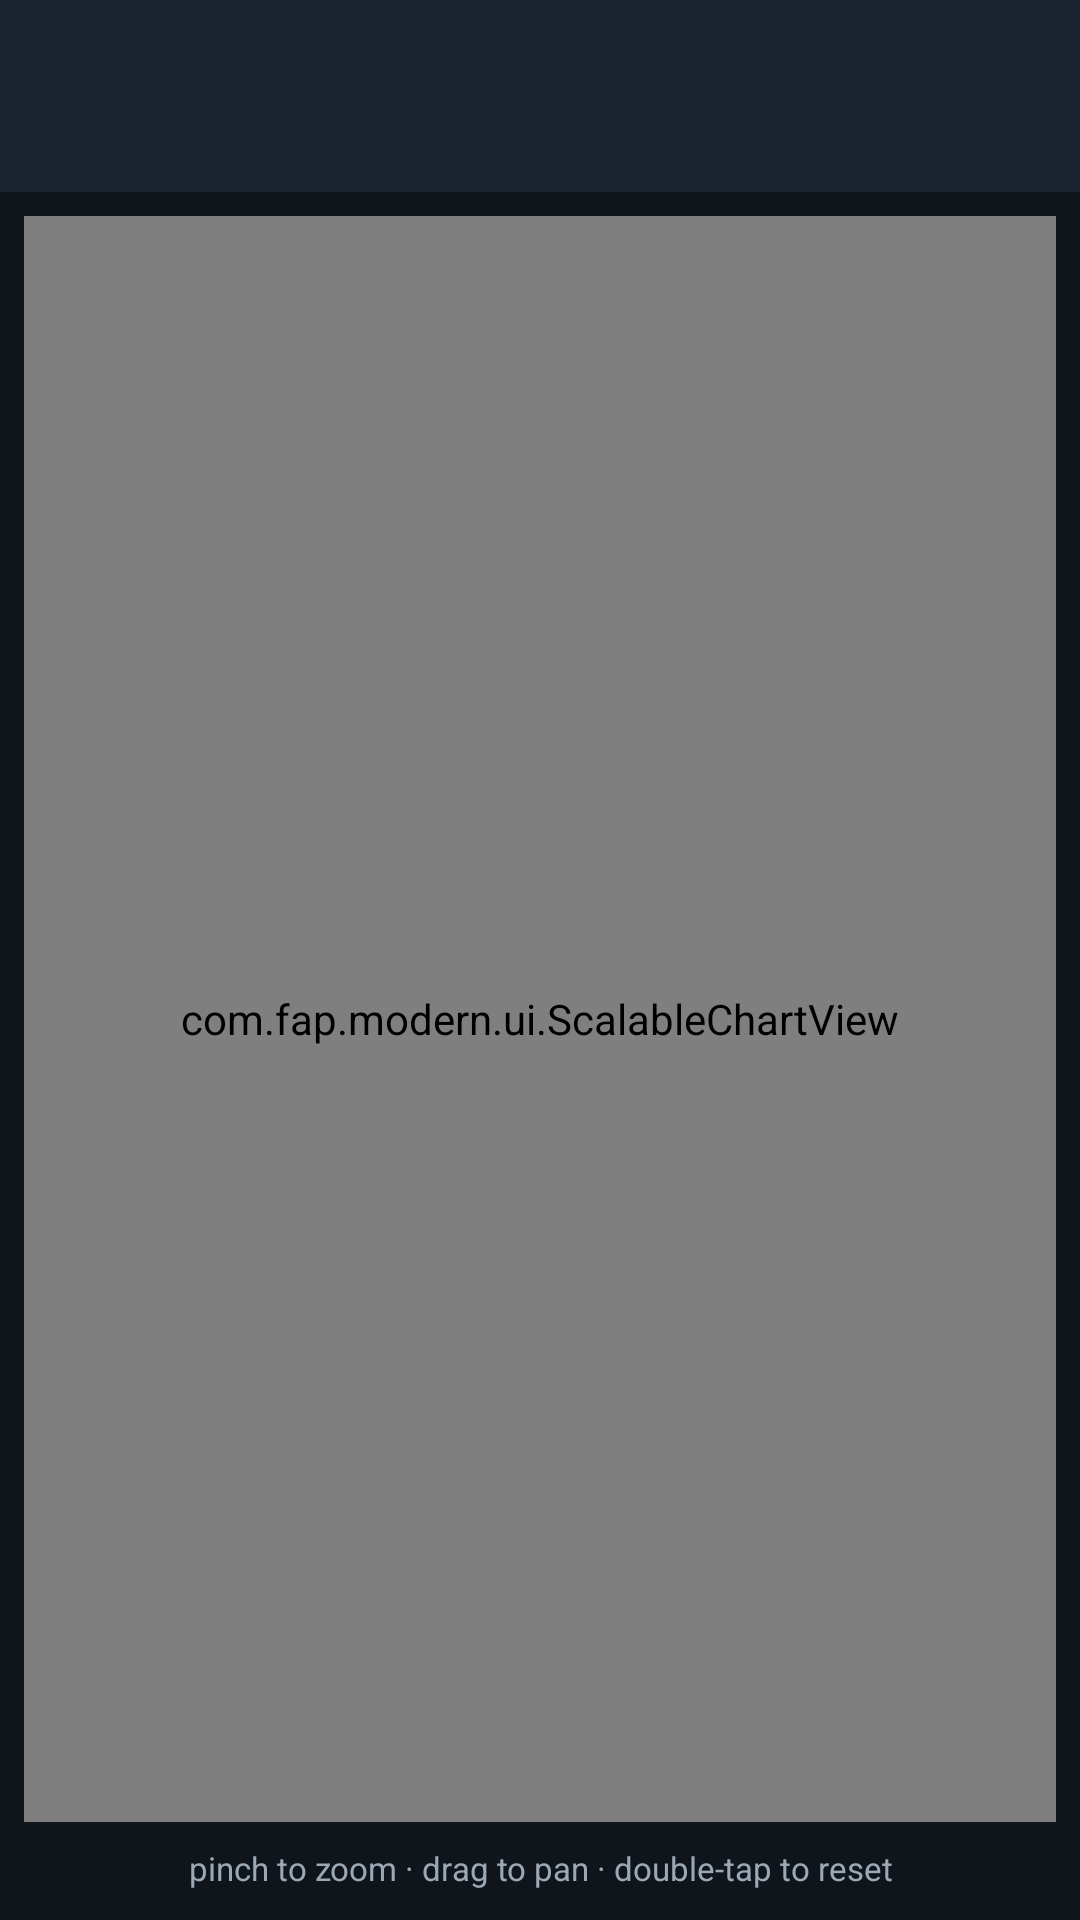

Here is an Android app screen rendered from its layout file. Give the layout XML and the strings, colors and styles it references.
<!-- AndroidManifest.xml: application theme Theme.FapModern -->
<!-- res/layout/activity_graph.xml -->
<?xml version="1.0" encoding="utf-8"?>
<LinearLayout xmlns:android="http://schemas.android.com/apk/res/android"
    xmlns:app="http://schemas.android.com/apk/res-auto"
    android:layout_width="match_parent"
    android:layout_height="match_parent"
    android:orientation="vertical"
    android:background="@color/bg">

    <com.google.android.material.appbar.MaterialToolbar
        android:id="@+id/toolbar"
        android:layout_width="match_parent"
        android:layout_height="?attr/actionBarSize"
        android:background="@color/surface"
        app:navigationIcon="@drawable/ic_back"
        app:titleTextColor="@color/on_surface"
        app:subtitleTextColor="@color/on_surface_dim" />

    <TextView
        android:id="@+id/desc"
        android:layout_width="match_parent"
        android:layout_height="wrap_content"
        android:paddingHorizontal="16dp"
        android:paddingVertical="8dp"
        android:textColor="@color/on_surface_dim"
        android:textSize="12sp"
        android:visibility="gone" />

    <com.fap.modern.ui.ScalableChartView
        android:id="@+id/chart"
        android:layout_width="match_parent"
        android:layout_height="0dp"
        android:layout_weight="1"
        android:layout_margin="8dp" />

    <TextView
        android:layout_width="match_parent"
        android:layout_height="wrap_content"
        android:gravity="center"
        android:paddingBottom="10dp"
        android:textColor="@color/on_surface_dim"
        android:textSize="11sp"
        android:text="pinch to zoom · drag to pan · double-tap to reset" />
</LinearLayout>
<!-- resources referenced by this layout -->
<resources>
  <color name="bg">#FF10151B</color>
  <color name="on_surface">#FFE7ECF2</color>
  <color name="on_surface_dim">#FF9BA8B6</color>
  <color name="surface">#FF1B242E</color>
  <style name="Theme.FapModern" parent="Theme.Material3.Dark.NoActionBar">
          <item name="colorPrimary">@color/primary</item>
          <item name="colorOnPrimary">@color/black</item>
          <item name="colorSecondary">@color/accent</item>
          <item name="android:colorBackground">@color/bg</item>
          <item name="colorSurface">@color/surface</item>
          <item name="colorOnSurface">@color/on_surface</item>
          <item name="android:statusBarColor">@color/bg</item>
          <item name="android:windowLightStatusBar">false</item>
      </style>
  <color name="primary">#FF3DDC97</color>
  <color name="black">#FF000000</color>
  <color name="accent">#FF4FA8FF</color>
</resources>
